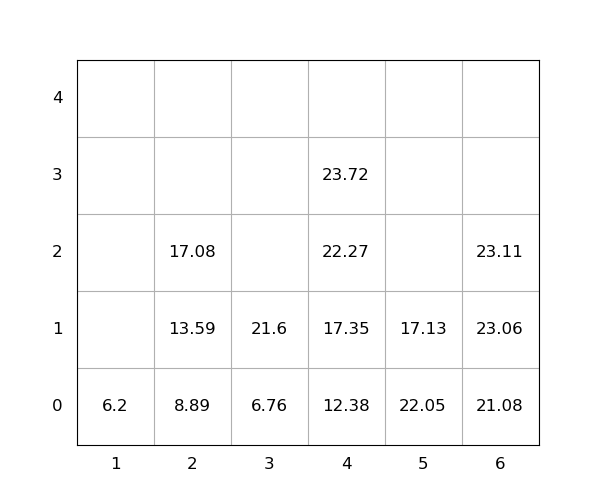

Data behind this chart, as committed beside it:
idx, loc_x, loc_y, loc_z, weight, seq, emerg, reloc, size(ft)
1, 4, 0, 0, 12.38, 1, 0, 0, 20
2, 4, 0, 1, 17.35, 2, 0, 0, 20
3, 2, 0, 0, 8.89, 3, 0, 0, 20
4, 4, 0, 2, 22.27, 4, 0, 0, 20
5, 3, 0, 0, 6.76, 5, 0, 0, 20
6, 4, 0, 3, 23.72, 6, 0, 0, 20
7, 6, 0, 0, 21.08, 7, 0, 0, 20
8, 2, 0, 1, 13.59, 8, 0, 0, 20
9, 6, 0, 1, 23.06, 9, 0, 0, 20
10, 5, 0, 0, 22.05, 10, 0, 1.0, 20
11, 3, 0, 1, 21.6, 11, 0, 0, 20
12, 6, 0, 2, 23.11, 12, 0, 0, 20
13, 5, 0, 1, 17.13, 13, 0, 1.0, 20
14, 2, 0, 2, 17.08, 14, 0, 0, 20
15, 1, 0, 0, 6.2, 15, 0, 0, 20
